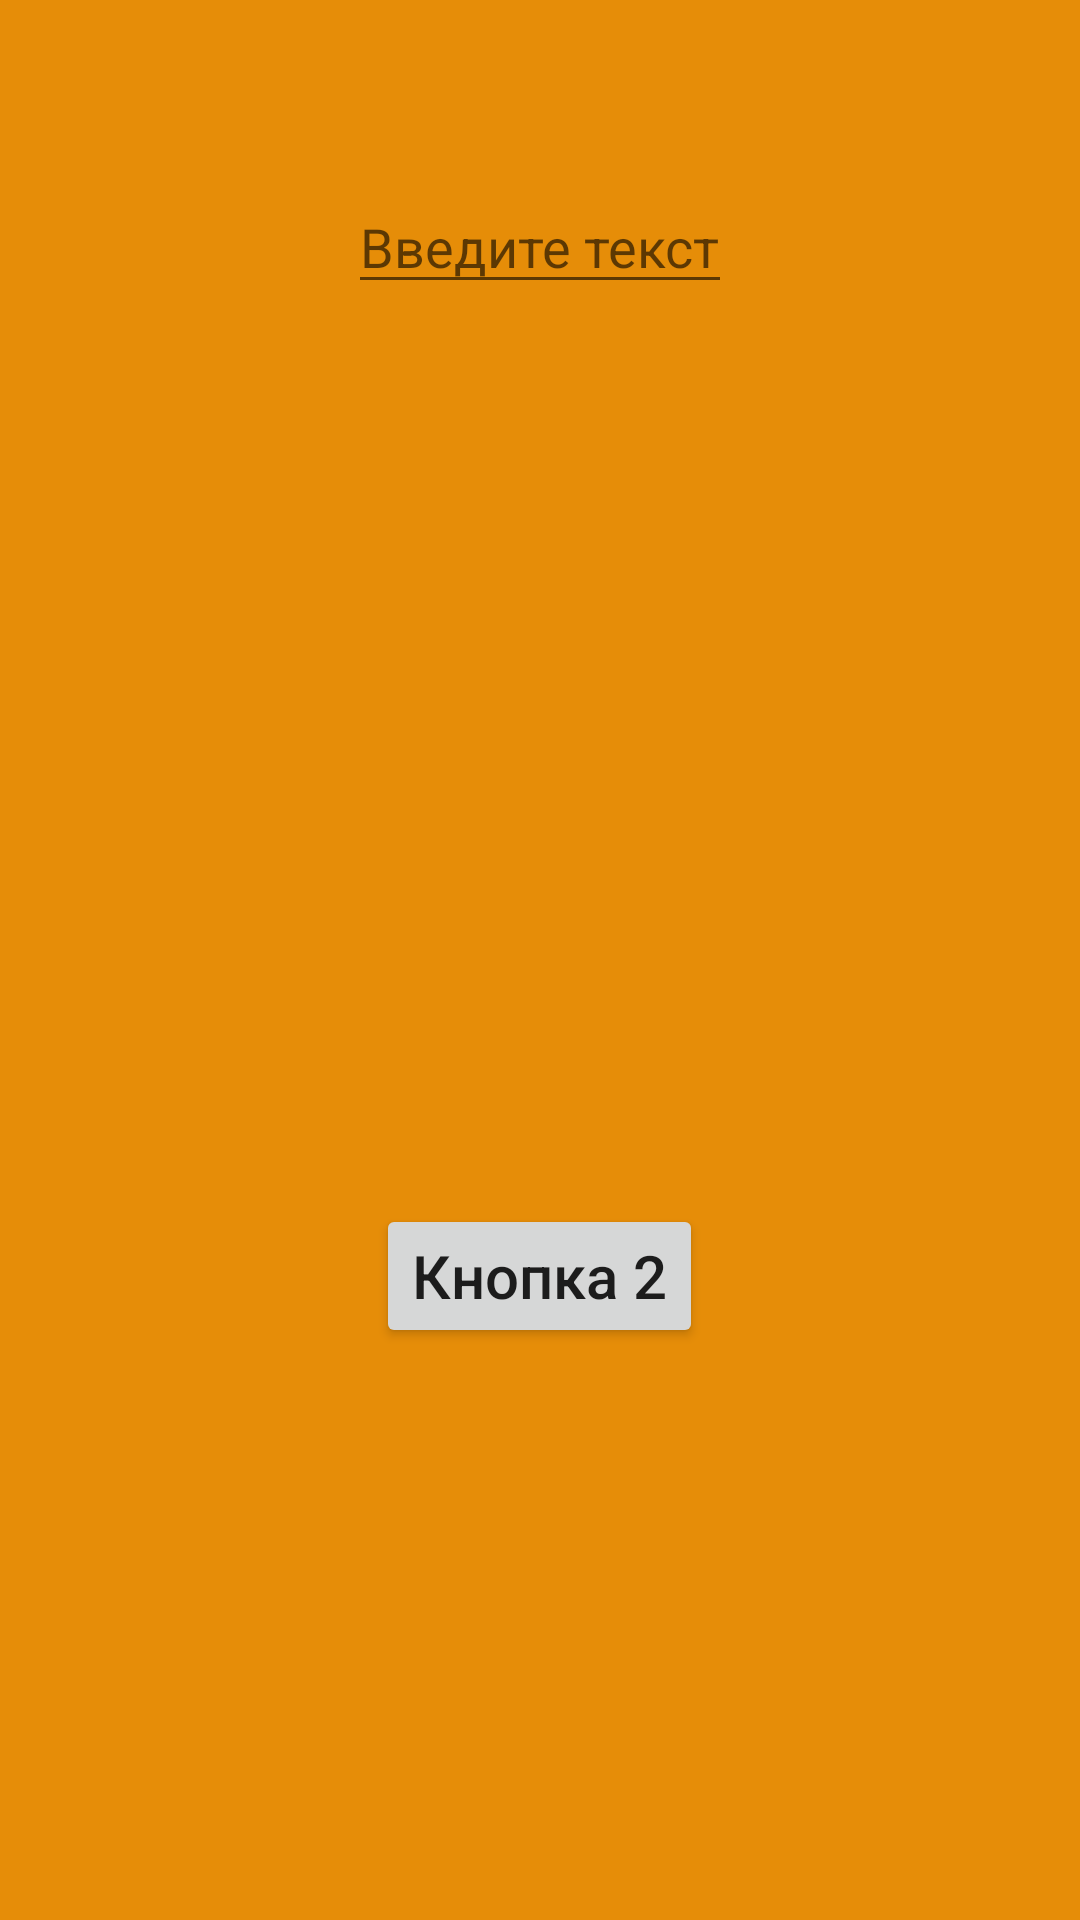

The Android layout XML behind this screen, and the referenced resources:
<!-- AndroidManifest.xml: application theme Theme.DZadanie1 -->
<!-- res/layout/activity_two.xml -->
<?xml version="1.0" encoding="utf-8"?>
<LinearLayout xmlns:android="http://schemas.android.com/apk/res/android"
    xmlns:app="http://schemas.android.com/apk/res-auto"
    xmlns:tools="http://schemas.android.com/tools"
    android:layout_width="match_parent"
    android:layout_height="match_parent"
    android:background="@color/orange"
    android:orientation="vertical"
    tools:context=".ActivityTwo">

    <ImageView
        android:id="@+id/imageView"
        android:layout_width="wrap_content"
        android:layout_height="wrap_content"
        android:layout_gravity="center"
        android:layout_marginTop="10dp"
        android:src="@mipmap/ic_launcher" />

    <EditText
        android:id="@+id/EditText"
        android:layout_width="wrap_content"
        android:layout_height="wrap_content"
        android:layout_gravity="center"
        android:layout_marginTop="50dp"
        android:hint="Введите текст"
        android:textAllCaps="true" />

    <Button
        android:id="@+id/button"
        android:layout_width="wrap_content"
        android:layout_height="wrap_content"
        android:layout_gravity="center"
        android:layout_marginTop="300dp"
        android:text="@string/btn2"
        android:textAllCaps="false"
        android:textSize="20sp" />

</LinearLayout>
<!-- resources referenced by this layout -->
<resources>
  <color name="orange">#E68D08</color>
  <string name="btn2">Кнопка 2</string>
  <style name="Theme.DZadanie1" parent="Theme.MaterialComponents.DayNight.DarkActionBar">
          
          <item name="colorPrimary">@color/purple_500</item>
          <item name="colorPrimaryVariant">@color/purple_700</item>
          <item name="colorOnPrimary">@color/yellow</item>
          
          <item name="colorSecondary">@color/teal_200</item>
          <item name="colorSecondaryVariant">@color/teal_700</item>
          <item name="colorOnSecondary">@color/black</item>
          
          <item name="android:statusBarColor" tools:targetApi="l">?attr/colorPrimaryVariant</item>
          
      </style>
  <color name="purple_500">#FF6200EE</color>
  <color name="purple_700">#FF3700B3</color>
  <color name="yellow">#DAC409</color>
  <color name="teal_200">#FF03DAC5</color>
  <color name="teal_700">#FF018786</color>
  <color name="black">#FF000000</color>
</resources>
